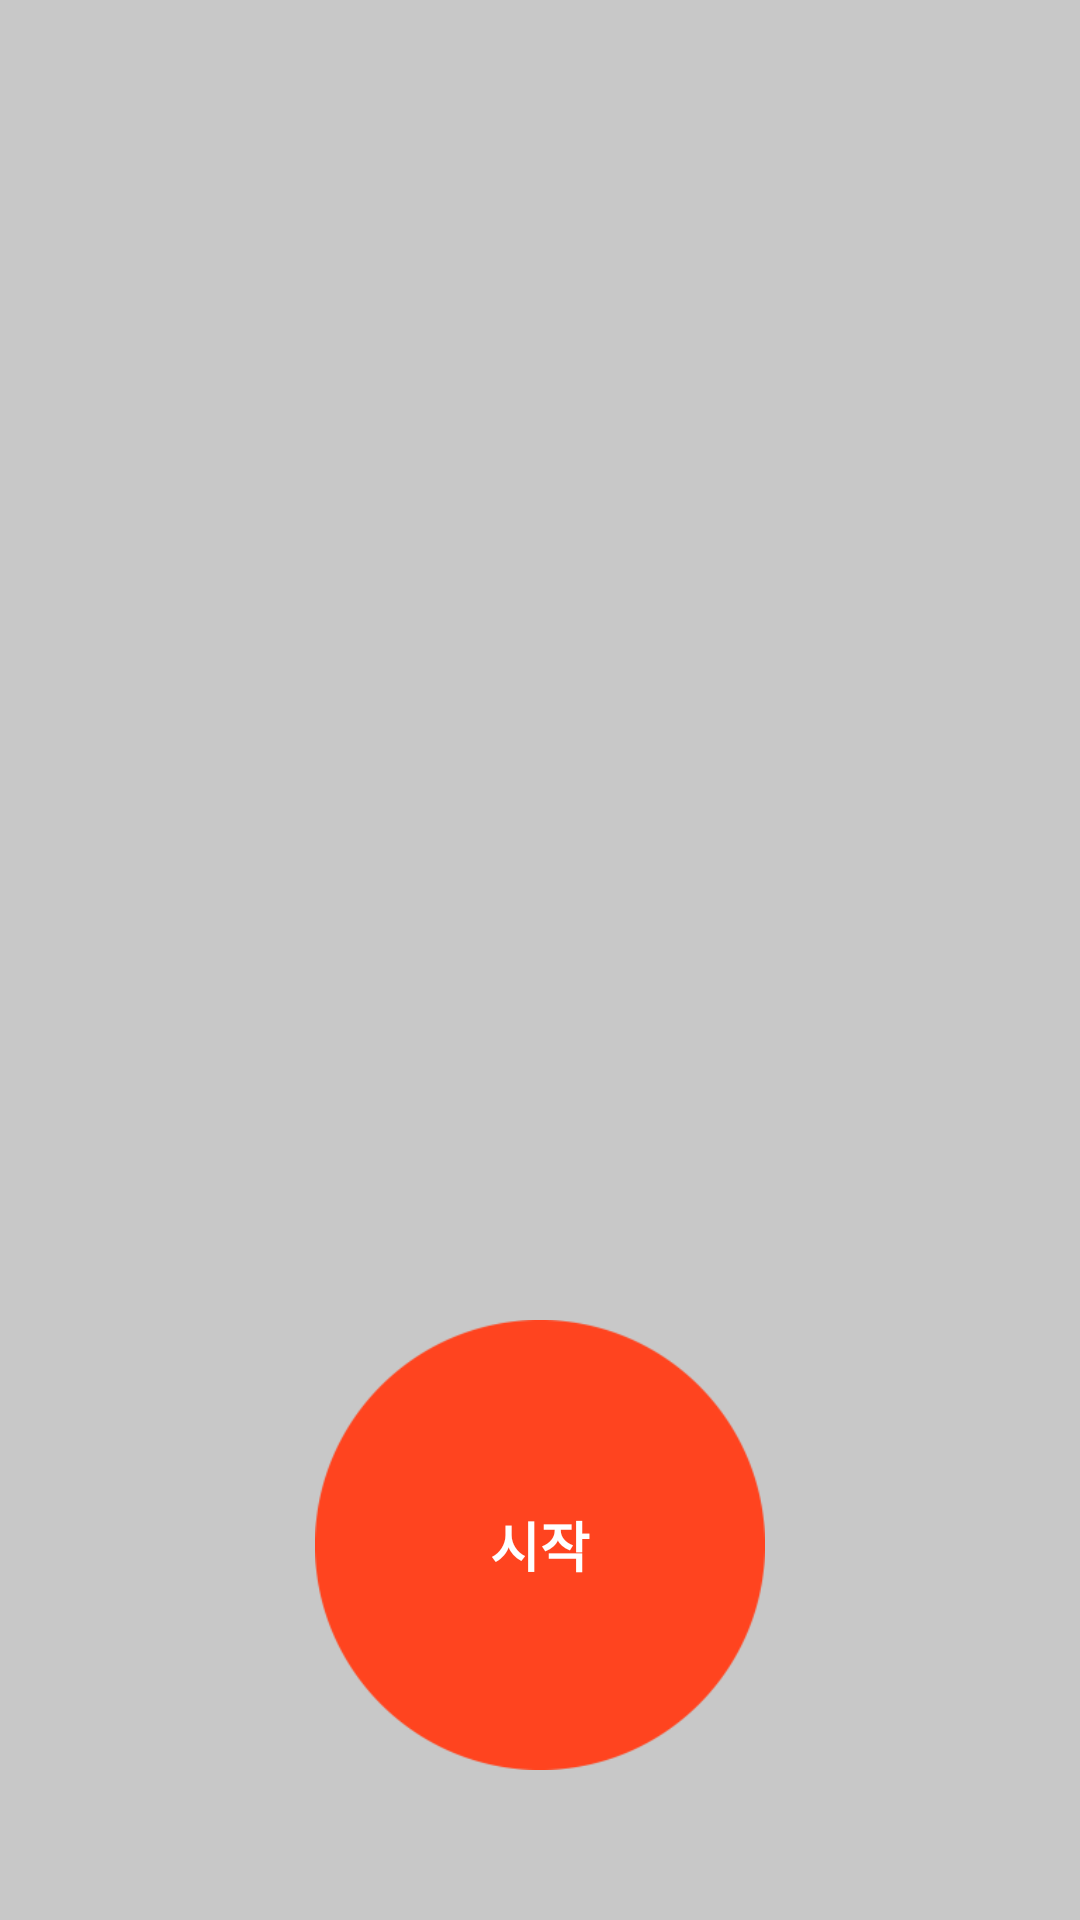

Reconstruct the res/layout file that produces this screen, plus the resources it refers to.
<!-- AndroidManifest.xml: application theme AppTheme -->
<!-- res/layout/fragment_home.xml -->
<?xml version="1.0" encoding="utf-8"?>
<layout xmlns:android="http://schemas.android.com/apk/res/android">
    <data>
        <variable
            name="homeFragment"
            type="com.example.bruceprotocol.HomeFragment" />
    </data>
    <RelativeLayout
        xmlns:tools="http://schemas.android.com/tools"
        xmlns:app="http://schemas.android.com/apk/res-auto"
        android:layout_width="match_parent"
        android:layout_height="match_parent">
        <RelativeLayout
            android:id="@+id/rl_parent"
            android:layout_width="match_parent"
            android:layout_height="match_parent"
            android:background="#C8C8C8"
            tools:context=".HomeFragment">
            <Button
                android:id="@+id/btn_start"
                android:layout_width="150dp"
                android:layout_height="150dp"
                android:layout_centerHorizontal="true"
                android:layout_alignParentBottom="true"
                android:layout_marginBottom="50dp"
                android:background="@drawable/ic_start"
                android:textAllCaps="false"
                android:textColor="@color/white"
                android:textSize="18dp"
                android:textStyle="bold"
                android:text="@string/start"
                android:onClick="@{homeFragment::start}"/>
        </RelativeLayout>
        <RelativeLayout
            android:id="@+id/rl_counter"
            android:layout_width="match_parent"
            android:layout_height="match_parent"
            android:visibility="gone"
            android:background="#000000">
            <com.gusakov.library.PulseCountDown
                android:id="@+id/pcd_cntDwn"
                android:layout_width="match_parent"
                android:layout_height="match_parent"
                android:textColor="@color/defaultYellow"
                android:gravity="center"
                android:text="3"
                android:textSize="100dp"
                app:pc_startValue="3" />
        </RelativeLayout>
    </RelativeLayout>
</layout>
<!-- resources referenced by this layout -->
<resources>
  <color name="defaultYellow">#fff100</color>
  <!-- drawable ic_start: png bitmap (drawable, 5688 bytes) -->
  <string name="start">시작</string>
  <style name="AppTheme" parent="Theme.AppCompat.Light.NoActionBar">
          
          <item name="colorPrimary">@color/defaultBlack</item>
          <item name="colorPrimaryDark">@color/defaultBlack</item>
          <item name="colorAccent">@color/colorAccent</item>
      </style>
  <color name="defaultBlack">#000</color>
  <color name="colorAccent">#03DAC5</color>
  <!-- not gathered from this repository: default colours our renderer supplied (Android Studio template values) -->
  <color name="white">#FFFFFFFF</color>
</resources>
